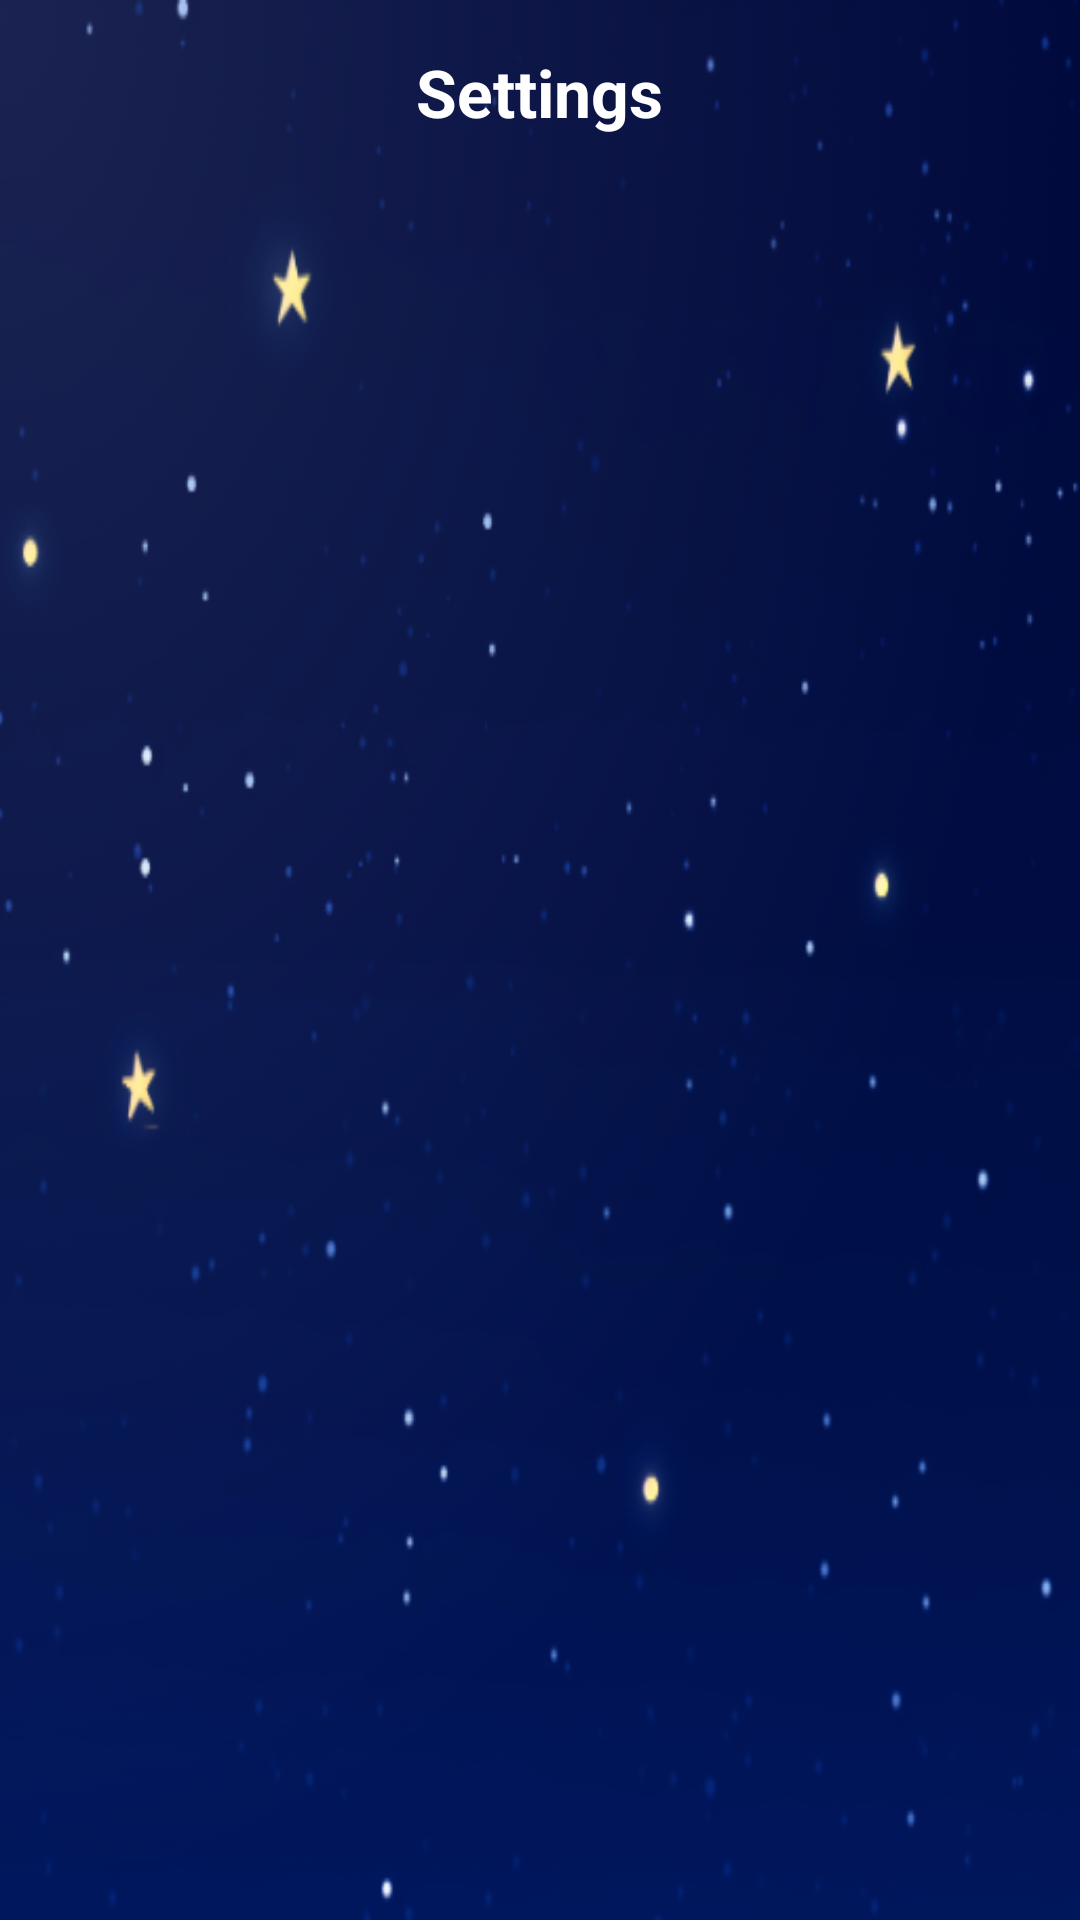

Android layout source for this screen:
<!-- AndroidManifest.xml: application theme Theme.SoundsSleep -->
<!-- res/layout/fragment_settings.xml -->
<?xml version="1.0" encoding="utf-8"?>
<RelativeLayout xmlns:android="http://schemas.android.com/apk/res/android"
    android:layout_width="match_parent"
    android:layout_height="match_parent"
    android:background="@drawable/backgr"
    android:padding="16dp">


    <TextView
        android:id="@+id/tvSettingsTitle"
        android:layout_width="wrap_content"
        android:layout_height="wrap_content"
        android:text="Settings"
        android:textSize="22sp"
        android:textColor="@android:color/white"
        android:textStyle="bold"
        android:layout_centerHorizontal="true"
        android:layout_marginBottom="12dp"
        android:layout_alignParentTop="true" />


    <androidx.recyclerview.widget.RecyclerView
        android:id="@+id/recyclerViewSettings"
        android:layout_width="match_parent"
        android:layout_height="match_parent"
        android:layout_below="@id/tvSettingsTitle"
        android:clipToPadding="false"
        android:paddingTop="8dp"
        android:scrollbars="vertical" />
</RelativeLayout>
<!-- resources referenced by this layout -->
<resources>
  <!-- drawable backgr: png bitmap (drawable, 115638 bytes) -->
  <style name="Theme.SoundsSleep" parent="Base.Theme.SoundsSleep" />
  <style name="Base.Theme.SoundsSleep" parent="Theme.Material3.DayNight.NoActionBar">
  
      </style>
</resources>
